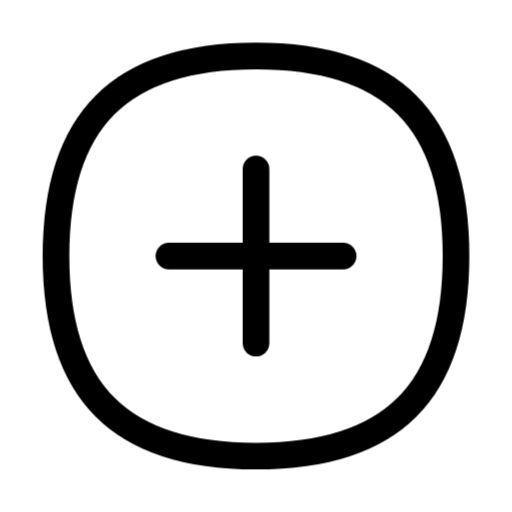
t = 0.00 s
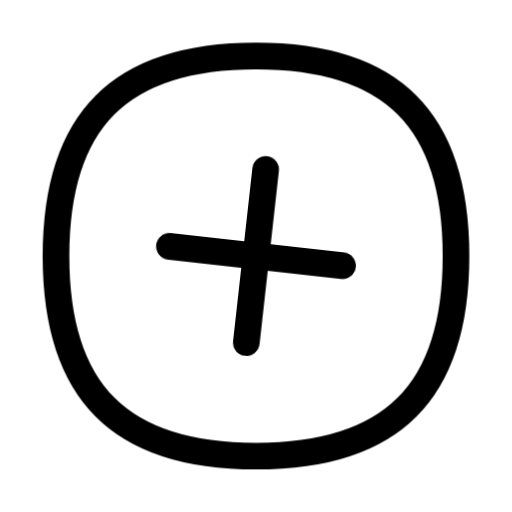
t = 0.21 s
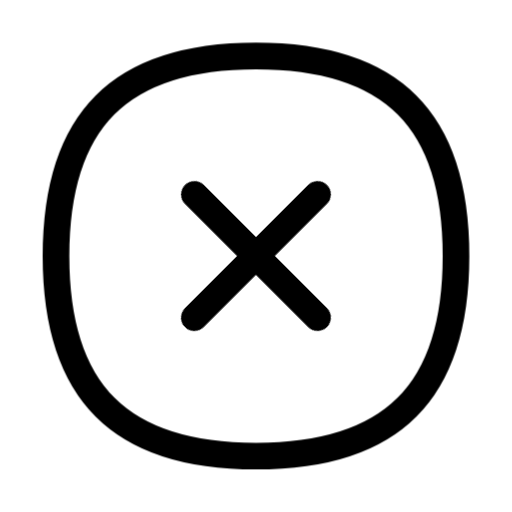
t = 0.42 s
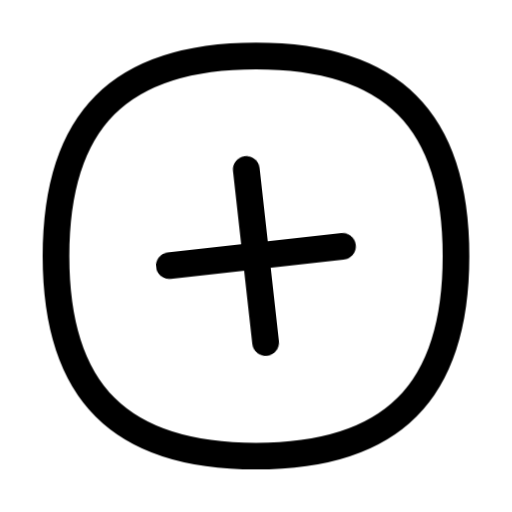
t = 0.63 s
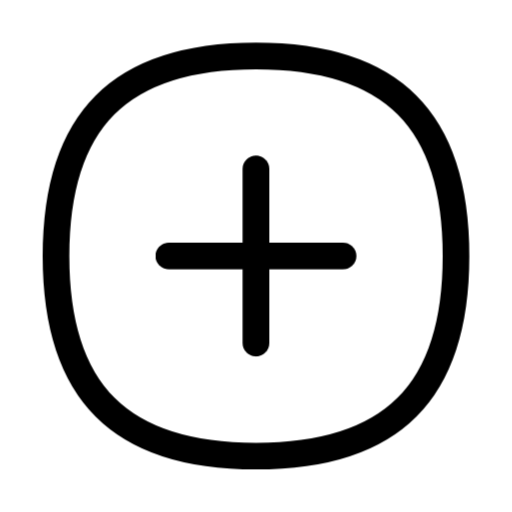
t = 0.98 s
t = 1.12 s: frame unchanged from t = 0.98 s, image omitted

The animated SVG that drew these frames (rendered in a browser with its animation timeline set to each time). Animation: 1 CSS @keyframes rule; one cycle of 1.40 s, repeats indefinitely.

<svg xmlns="http://www.w3.org/2000/svg" width="24" height="24" fill="none" viewBox="0 0 24 24" class="fa-plus-circle"><style>.fa-plus-circle-0,.fa-plus-circle-1{transform-box:view-box;transform-origin:12px 12px;animation:fa-plus-circle-m0 1.4s cubic-bezier(.65,0,.35,1) infinite}@keyframes fa-plus-circle-m0{0%{transform:rotate(0)}60%,100%{transform:rotate(90deg)}}@media (prefers-reduced-motion:reduce){.fa-plus-circle *{animation:none!important}}</style><g class="fa-plus-circle-0"><path pathLength="1" stroke="currentColor" stroke-linecap="round" stroke-linejoin="round" stroke-width="1.25" d="M391.917 2892H400.083" transform="translate(-384 -2880)"/></g><g class="fa-plus-circle-1"><path pathLength="1" stroke="currentColor" stroke-linecap="round" stroke-linejoin="round" stroke-width="1.25" d="M396 2887.92V2896.08" transform="translate(-384 -2880)"/></g><g class="fa-plus-circle-2"><path pathLength="1" stroke="currentColor" stroke-linecap="round" stroke-linejoin="round" stroke-width="1.25" d="M405.375 2892C405.375 2898.38 402.375 2901.38 396 2901.38C389.625 2901.38 386.625 2898.38 386.625 2892C386.625 2885.62 389.625 2882.62 396 2882.62C402.375 2882.62 405.375 2885.62 405.375 2892Z" transform="translate(-384 -2880)"/></g></svg>
